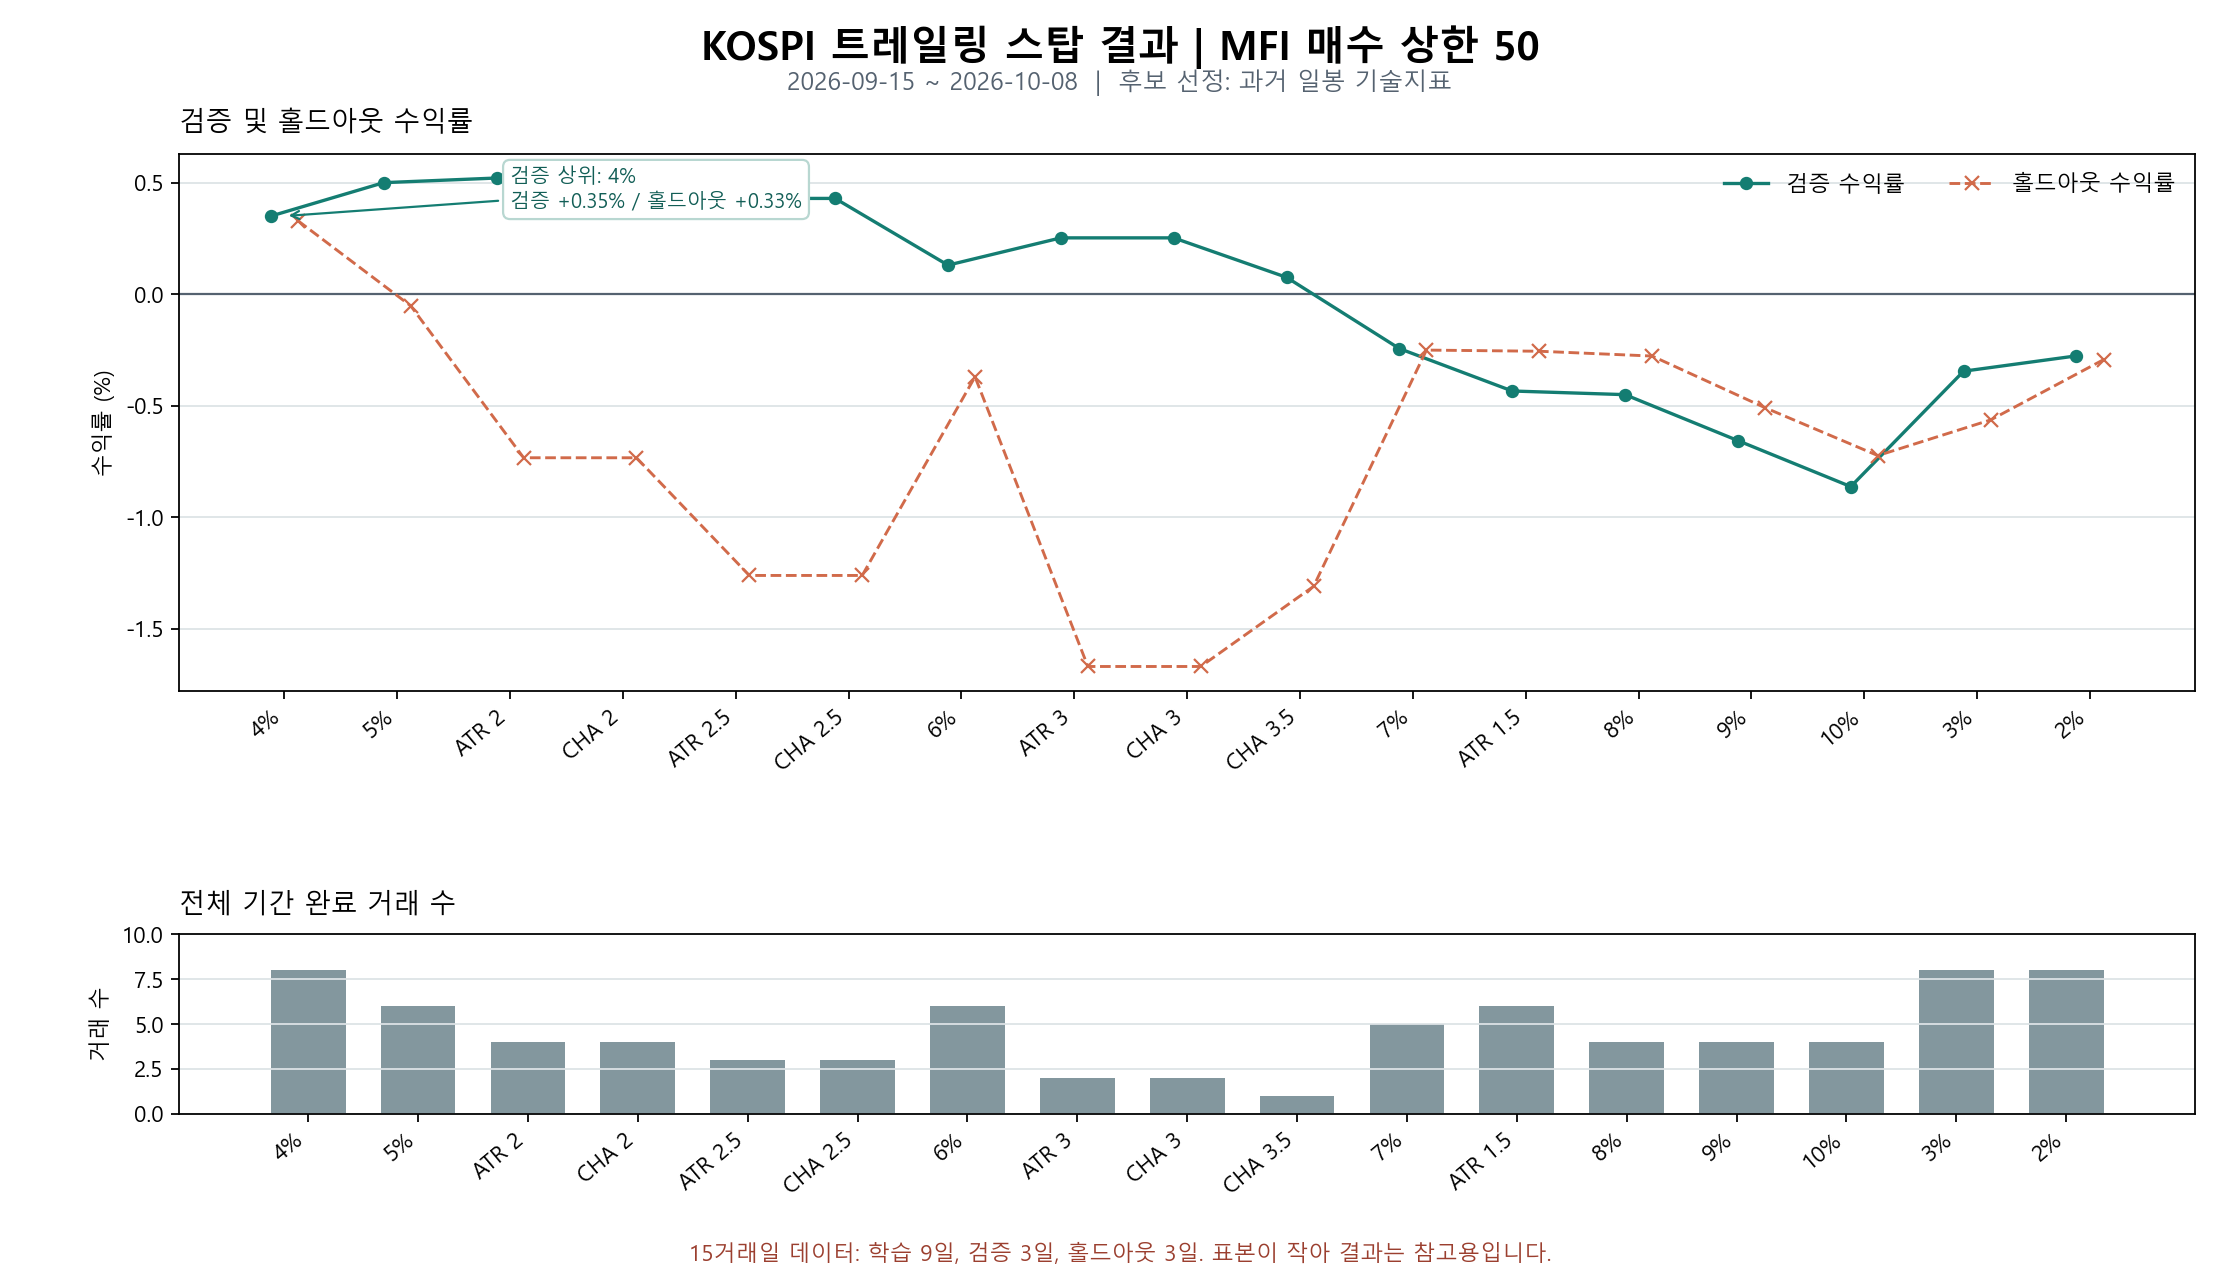

The file beside this chart, header and first rows:
candidate_source, buy_mfi, stop_type, parameter, train_return_pct, train_max_drawdown_pct, validation_return_pct, validation_max_drawdown_pct, validation_calmar, holdout_return_pct, holdout_max_drawdown_pct, holdout_calmar, completed_trades, win_rate_pct, transaction_cost_rate, slippage_rate, train_end, validation_end, holdout_end
daily, 50, percent, 0.04, -0.9784, 0.9784, 0.3507, 0.0, inf, 0.33, 0.0, inf, 8, 12.5, 0.0015, 0.001, 2026-09-29, 2026-10-02, 2026-10-08
daily, 50, percent, 0.05, 0.2664, 0.8613, 0.5006, 0.1966, 265.1, -0.05233, 0.1764, -24.39, 6, 50.0, 0.0015, 0.001, 2026-09-29, 2026-10-02, 2026-10-08
daily, 50, atr, 2.0, 0.5327, 0.5431, 0.5215, 1.024, 53.49, -0.7337, 0.7337, -62.87, 4, 50.0, 0.0015, 0.001, 2026-09-29, 2026-10-02, 2026-10-08
daily, 50, chandelier, 2.0, 0.5327, 0.5431, 0.5072, 1.024, 51.7, -0.7337, 0.7337, -62.87, 4, 50.0, 0.0015, 0.001, 2026-09-29, 2026-10-02, 2026-10-08
daily, 50, atr, 2.5, 0.5327, 0.5431, 0.4299, 1.207, 35.95, -1.262, 1.295, -50.62, 3, 33.33, 0.0015, 0.001, 2026-09-29, 2026-10-02, 2026-10-08
daily, 50, chandelier, 2.5, 0.5327, 0.5431, 0.4299, 1.207, 35.95, -1.262, 1.295, -50.62, 3, 33.33, 0.0015, 0.001, 2026-09-29, 2026-10-02, 2026-10-08
daily, 50, percent, 0.06, 0.3213, 0.6002, 0.1305, 0.3386, 34.2, -0.3705, 0.3705, -72.3, 6, 33.33, 0.0015, 0.001, 2026-09-29, 2026-10-02, 2026-10-08
daily, 50, atr, 3.0, 0.5327, 0.5431, 0.2529, 1.207, 19.59, -1.67, 1.704, -44.43, 2, 50.0, 0.0015, 0.001, 2026-09-29, 2026-10-02, 2026-10-08
daily, 50, chandelier, 3.0, 0.5327, 0.5431, 0.2529, 1.207, 19.59, -1.67, 1.704, -44.43, 2, 50.0, 0.0015, 0.001, 2026-09-29, 2026-10-02, 2026-10-08
daily, 50, chandelier, 3.5, 0.5327, 0.5431, 0.07596, 1.207, 5.458, -1.311, 1.345, -49.82, 1, 0.0, 0.0015, 0.001, 2026-09-29, 2026-10-02, 2026-10-08
daily, 50, percent, 0.07, 0.5327, 0.5431, -0.2438, 0.7622, -24.32, -0.2506, 0.4168, -45.6, 5, 40.0, 0.0015, 0.001, 2026-09-29, 2026-10-02, 2026-10-08
daily, 50, atr, 1.5, 0.5327, 0.5431, -0.4341, 0.9886, -30.96, -0.2557, 0.2557, -75.68, 6, 33.33, 0.0015, 0.001, 2026-09-29, 2026-10-02, 2026-10-08
daily, 50, percent, 0.08, 0.5327, 0.5431, -0.4505, 0.9595, -32.9, -0.2773, 0.2773, -75.03, 4, 25.0, 0.0015, 0.001, 2026-09-29, 2026-10-02, 2026-10-08
daily, 50, percent, 0.09, 0.5327, 0.5431, -0.6568, 1.156, -36.78, -0.509, 0.509, -68.49, 4, 25.0, 0.0015, 0.001, 2026-09-29, 2026-10-02, 2026-10-08
daily, 50, percent, 0.1, 0.5327, 0.5431, -0.8631, 1.261, -41, -0.7239, 0.7239, -63.1, 4, 25.0, 0.0015, 0.001, 2026-09-29, 2026-10-02, 2026-10-08
daily, 50, percent, 0.03, -0.5735, 0.5995, -0.3453, 0.5493, -45.9, -0.5637, 0.5637, -67.06, 8, 25.0, 0.0015, 0.001, 2026-09-29, 2026-10-02, 2026-10-08
daily, 50, percent, 0.02, -0.1682, 0.2973, -0.2765, 0.4474, -46.38, -0.2935, 0.2935, -74.54, 8, 25.0, 0.0015, 0.001, 2026-09-29, 2026-10-02, 2026-10-08
